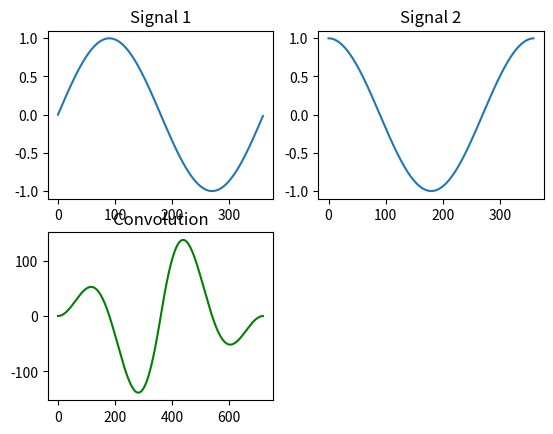

Generate this figure with matplotlib:
from scipy import signal
import numpy as np
import matplotlib.pyplot as plt


# pay attention: signal1 and signal2 must be the array of values.

def convolution(signal1, signal2):
    plt_signal1 = plt.subplot(221)
    plt_signal2 = plt.subplot(222)
    plt_convolve = plt.subplot(223)
    plt_signal1.set_title('Signal 1')
    plt_signal2.set_title('Signal 2')
    plt_convolve.set_title('Convolution')
    convolve = signal.convolve(signal1, signal2)
    plt_signal1.plot(signal1)
    plt_signal2.plot(signal2)
    plt_convolve.plot(convolve, color='green')
    plt.show()


sin = np.sin(list(map(lambda t: (t * np.pi) / 180, np.arange(360))))
cos = np.cos(list(map(lambda t: (t * np.pi) / 180, np.arange(360))))

convolution(sin, cos)
